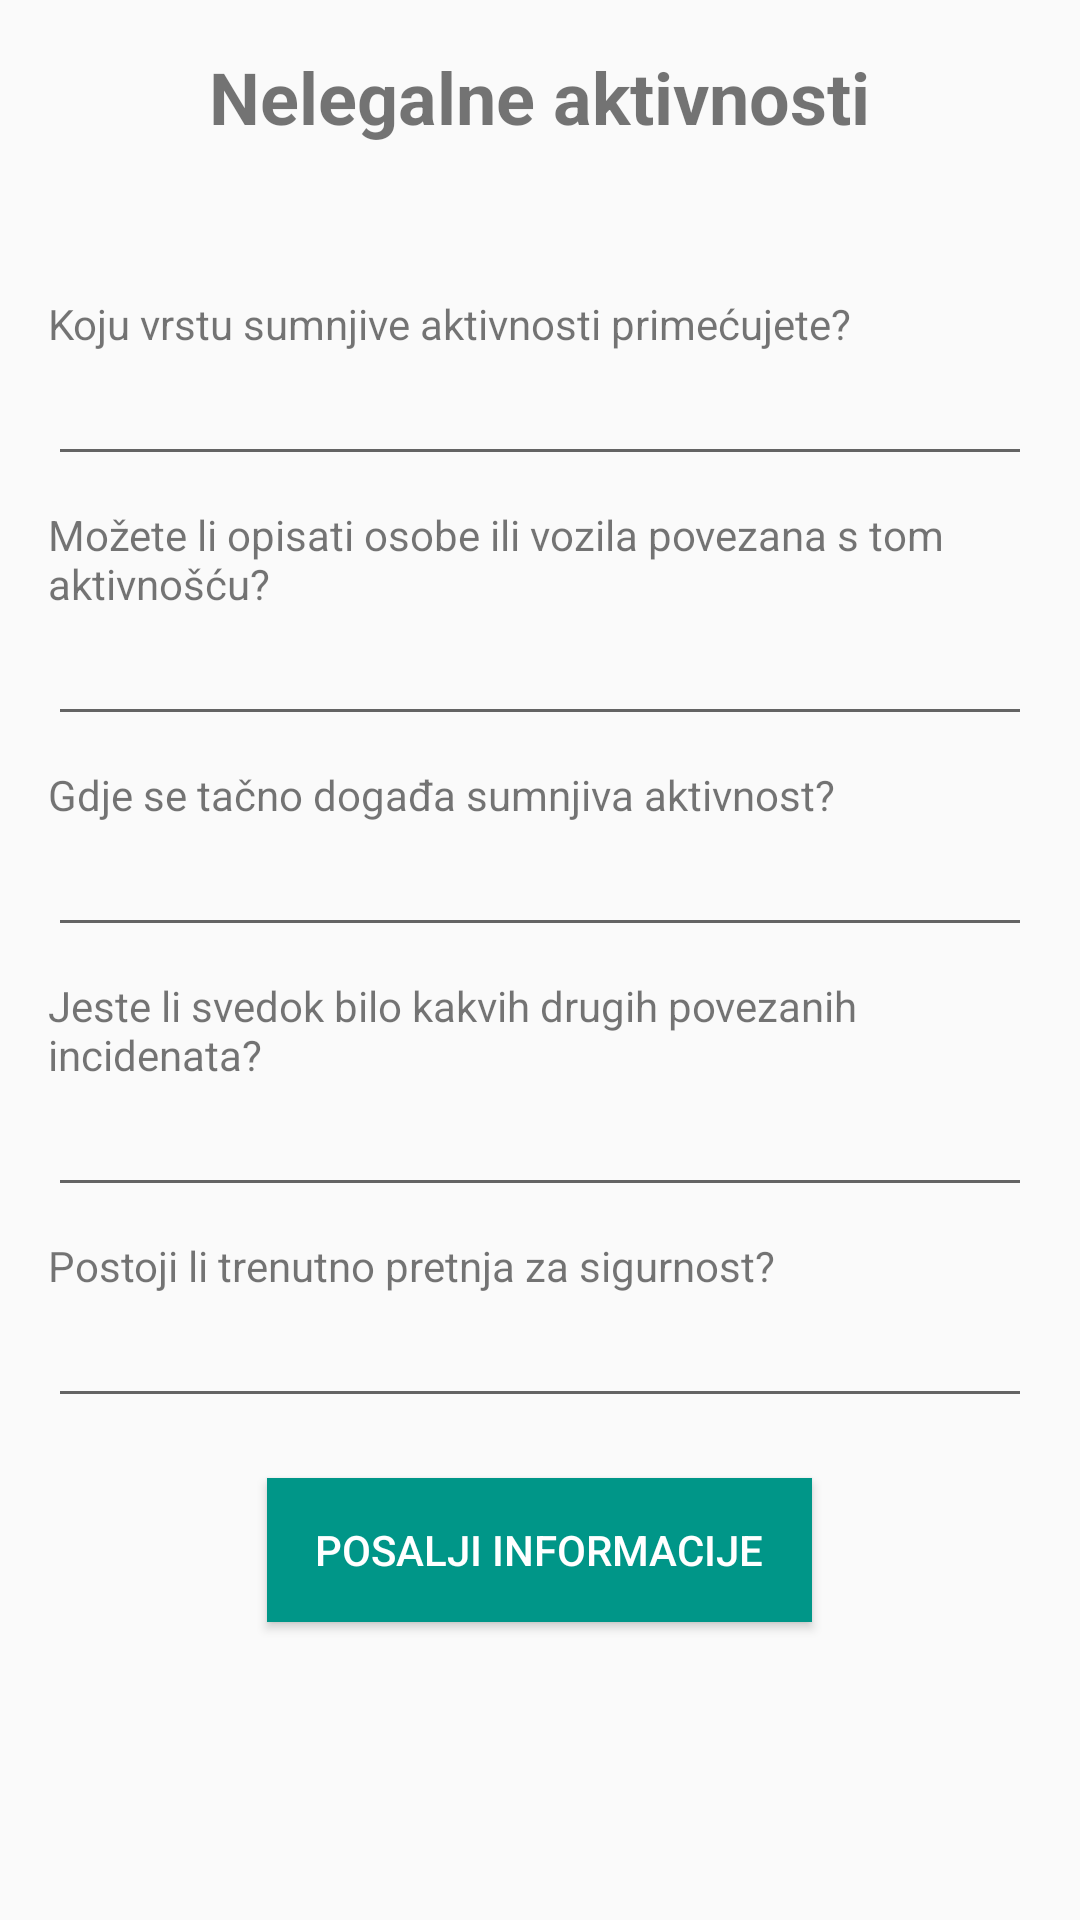

Android layout source for this screen:
<!-- AndroidManifest.xml: application theme Theme.Emergrency_app -->
<!-- res/layout/activity_police_illegal.xml -->
<?xml version="1.0" encoding="utf-8"?>
<LinearLayout xmlns:android="http://schemas.android.com/apk/res/android"
    android:layout_width="match_parent"
    android:layout_height="match_parent"
    android:orientation="vertical"
    android:padding="16dp">

    <TextView
        android:layout_width="wrap_content"
        android:layout_height="wrap_content"
        android:text="Nelegalne aktivnosti"
        android:textSize="24sp"
        android:textStyle="bold"
        android:layout_gravity="center"
        android:layout_marginBottom="50dp" />

    
    <TextView
        android:layout_width="wrap_content"
        android:layout_height="wrap_content"
        android:text="Koju vrstu sumnjive aktivnosti primećujete?" />

    <EditText
        android:id="@+id/illegalTypeEditText"
        android:layout_width="match_parent"
        android:layout_height="wrap_content"
        android:layout_marginBottom="10dp"/>

    <TextView
        android:layout_width="wrap_content"
        android:layout_height="wrap_content"
        android:text="Možete li opisati osobe ili vozila povezana s tom aktivnošću?" />

    <EditText
        android:id="@+id/additionalInfoEditText"
        android:layout_width="match_parent"
        android:layout_height="wrap_content"
        android:layout_marginBottom="10dp"/>

    <TextView
        android:layout_width="wrap_content"
        android:layout_height="wrap_content"
        android:text="Gdje se tačno događa sumnjiva aktivnost?" />

    <EditText
        android:id="@+id/locationEditText"
        android:layout_width="match_parent"
        android:layout_height="wrap_content"
        android:layout_marginBottom="10dp"/>

    <TextView
        android:layout_width="wrap_content"
        android:layout_height="wrap_content"
        android:text="Jeste li svedok bilo kakvih drugih povezanih incidenata?" />

    <EditText
        android:id="@+id/youEditText"
        android:layout_width="match_parent"
        android:layout_height="wrap_content"
        android:layout_marginBottom="10dp"/>

    <TextView
        android:layout_width="wrap_content"
        android:layout_height="wrap_content"
        android:text="Postoji li trenutno pretnja za sigurnost?" />

    <EditText
        android:id="@+id/suspectEditText"
        android:layout_width="match_parent"
        android:layout_height="wrap_content"
        android:layout_marginBottom="20dp"/>

    <Button
        android:id="@+id/sendInfoButton"
        android:layout_width="wrap_content"
        android:layout_height="wrap_content"
        android:text="Posalji informacije"
        android:layout_gravity="center"
        android:gravity="center"
        android:background="#009688"
        android:textColor="#FFFFFF"
        android:paddingStart="16dp"
        android:paddingEnd="16dp"
        android:paddingTop="8dp"
        android:paddingBottom="8dp"
        android:onClick="sendInfoOnClick"
        android:backgroundTint="#009688"
        android:radius="20dp"/>

</LinearLayout>
<!-- resources referenced by this layout -->
<resources>
  <style name="Theme.Emergrency_app" parent="Theme.AppCompat.DayNight.DarkActionBar">
          
          <item name="colorPrimary">@color/blue_500</item>
          <item name="colorPrimaryVariant">@color/blue_700</item>
          <item name="colorOnPrimary">@color/white</item>
          
          <item name="colorSecondary">@color/teal_200</item>
          <item name="colorSecondaryVariant">@color/teal_700</item>
          <item name="colorOnSecondary">@color/black</item>
          
          <item name="android:statusBarColor">?attr/colorPrimaryVariant</item>
          
          <item name="android:buttonTint">@color/red</item>
      </style>
  <color name="blue_500">#2196f3</color>
  <color name="blue_700">#1769aa</color>
  <color name="white">#FFFFFFFF</color>
  <color name="teal_200">#FF03DAC5</color>
  <color name="teal_700">#FF018786</color>
  <color name="black">#FF000000</color>
  <color name="red">#FF0000</color>
</resources>
